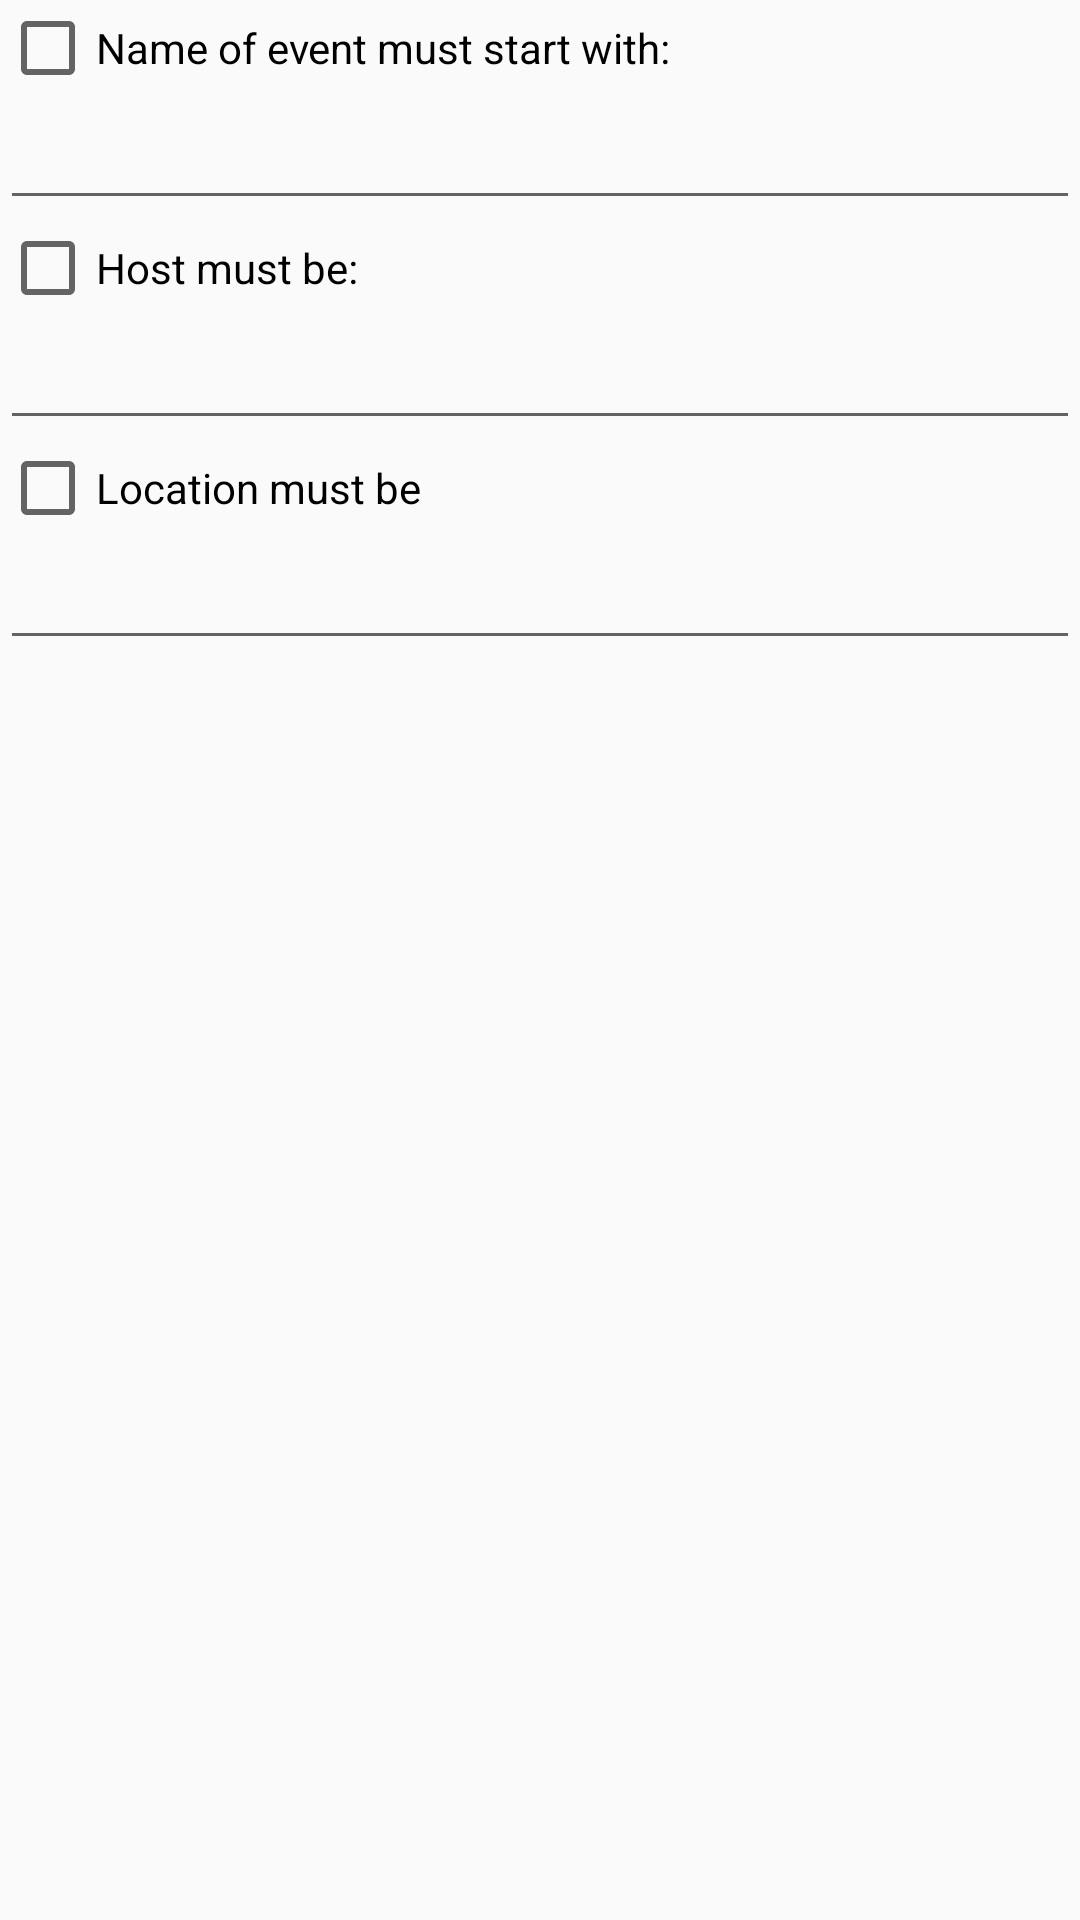

Android layout source for this screen:
<!-- AndroidManifest.xml: application theme Theme.CampusDiscovery -->
<!-- res/layout/fragment_filter.xml -->
<?xml version="1.0" encoding="utf-8"?>
<LinearLayout xmlns:android="http://schemas.android.com/apk/res/android"
    xmlns:tools="http://schemas.android.com/tools"
    android:layout_width="match_parent"
    android:layout_height="match_parent"
    android:orientation="vertical"
    tools:context=".FilterFragment">

    <CheckBox
        android:id="@+id/chkEnableNameFilter"
        android:layout_width="match_parent"
        android:layout_height="wrap_content"
        android:text="Name of event must start with:" />

    <EditText
        android:id="@+id/editTextNameFilter"
        android:layout_width="match_parent"
        android:layout_height="wrap_content"
        android:ems="10"
        android:inputType="textPersonName" />

    <CheckBox
        android:id="@+id/chkBoxHostFilter"
        android:layout_width="match_parent"
        android:layout_height="wrap_content"
        android:text="Host must be:" />

    <EditText
        android:id="@+id/editTextHostFilter"
        android:layout_width="match_parent"
        android:layout_height="wrap_content"
        android:ems="10"
        android:inputType="textPersonName" />

    <CheckBox
        android:id="@+id/chkBoxLocationFilter"
        android:layout_width="match_parent"
        android:layout_height="wrap_content"
        android:text="Location must be" />

    <EditText
        android:id="@+id/editTextLocationFilter"
        android:layout_width="match_parent"
        android:layout_height="wrap_content"
        android:ems="10"
        android:inputType="textPersonName" />

</LinearLayout>
<!-- resources referenced by this layout -->
<resources>
  <style name="Theme.CampusDiscovery" parent="Theme.AppCompat.Light.DarkActionBar">
          
          <item name="colorPrimary">@color/purple_500</item>
          <item name="colorPrimaryDark">@color/purple_700</item>
          <item name="colorAccent">@color/teal_200</item>
          
      </style>
  <!-- not gathered from this repository: default colours our renderer supplied (Android Studio template values) -->
  <color name="purple_500">#FF6200EE</color>
  <color name="purple_700">#FF3700B3</color>
  <color name="teal_200">#FF03DAC5</color>
</resources>
